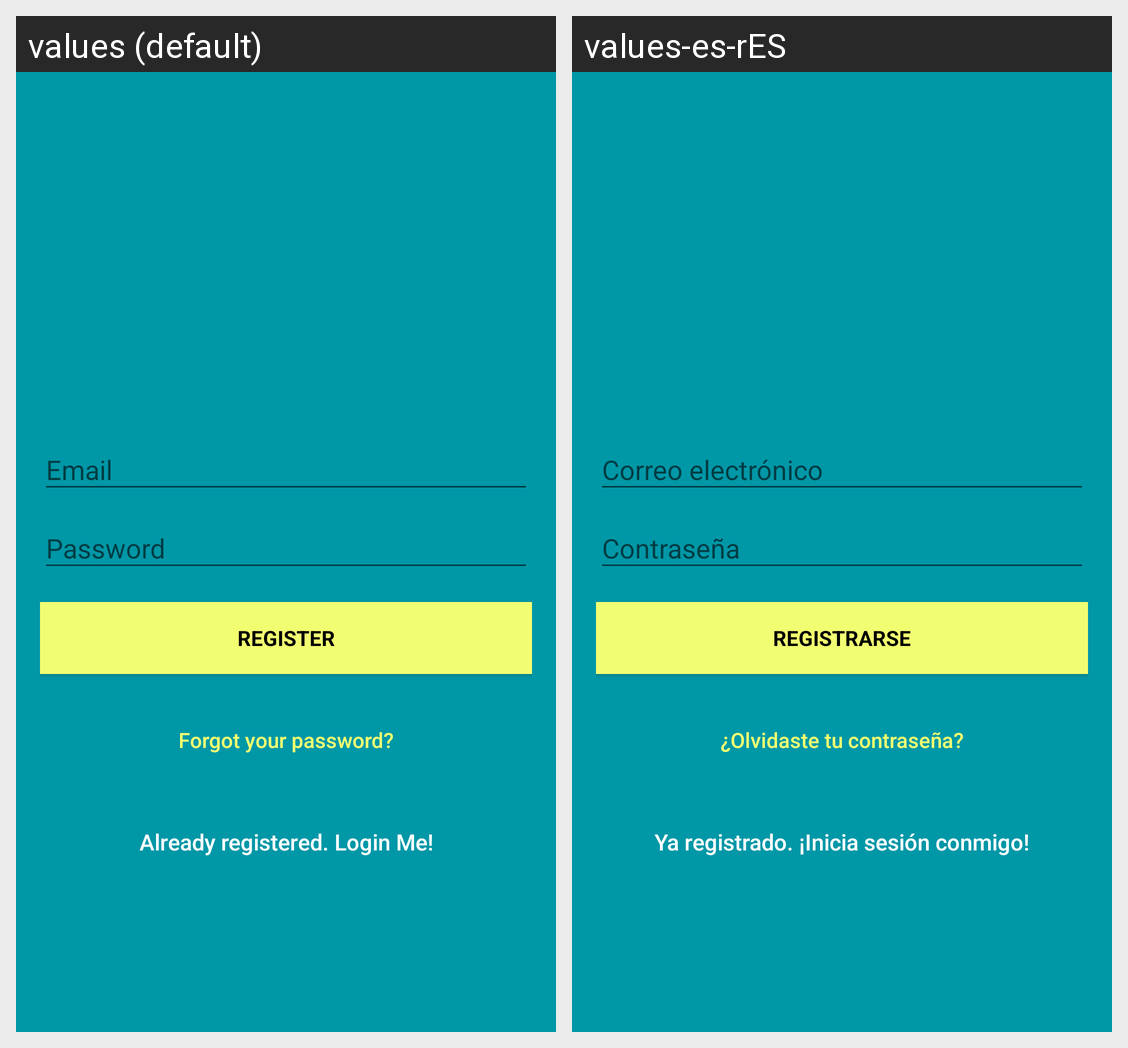

This grid shows one Android layout under two languages. Give, for every string resource on the screen, its name, the default text and each shown locale's text.
Android screen res/layout/activity_signup.xml rendered under 2 locales, left to right: values (default), values-es-rES. Device: Nexus 5 (rendered at 1080×1920; each locale shown at half size, 540×960, under a caption strip naming it); theme AppTheme.
Strings drawn on this screen, with the default value and each locale's value (text and hints the layout hard-codes, and strings that could not be matched under every locale, appear in the picture but are not listed):

action_sign_in_short
  values: Register
  values-es-rES: Registrarse

btn_forgot_password
  values: Forgot your password?
  values-es-rES: ¿Olvidaste tu contraseña?

btn_link_to_login
  values: Already registered. Login Me!
  values-es-rES: Ya registrado. ¡Inicia sesión conmigo!
